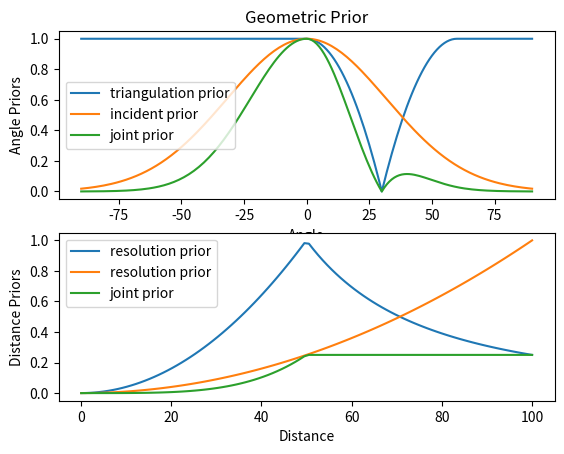
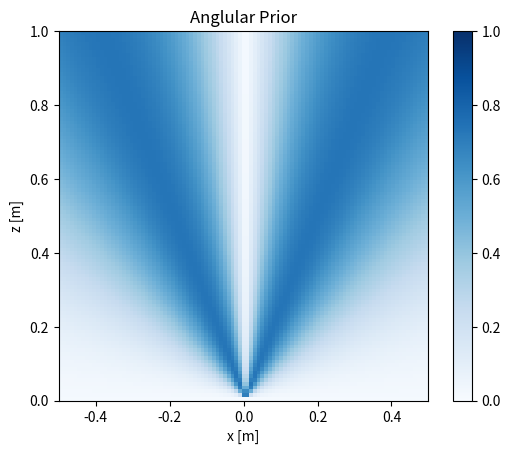

Source code (Python) for these figures, in order: (Note: this script raises an exception after producing the figures.)
#!/usr/bin/env python3
# This python script visualizes the geometric priors
import matplotlib.pyplot as plt
import matplotlib
import numpy as np
import math


def wrap_pi(theta):
    if theta > math.pi:
        theta_before = theta
        theta = 2 * math.pi - theta
    return theta

def visualize_angular_priors():
    sigma = 45.0/ 180.0 * math.pi
    min_angle = 30 / 180.0 * math.pi
    # generate 2 2d grids for the x & y bounds
    y, x = np.meshgrid(np.linspace(0.0, 1, 100), np.linspace(-0.5, 0.5, 100))

    theta = np.abs(np.arctan(x/y))
    trian_prior = 1 - (np.minimum(theta, min_angle) - min_angle)**2 / min_angle **2 # Triangulation Prior
    inc_prior = np.exp(-theta**2 / sigma**2)

    z = np.multiply(trian_prior, inc_prior)

    # x and y are bounds, so z should be the value *inside* those bounds.
    # Therefore, remove the last value from the z array.
    z = z[:-1, :-1]
    z_min, z_max = 0.0, 1.0

    fig, ax = plt.subplots()
    c = ax.pcolormesh(x, y, z, cmap='Blues', vmin=z_min, vmax=z_max)
    ax.set_title('Anglular Prior')
    # set the limits of the plot to the limits of the data
    ax.axis([x.min(), x.max(), y.min(), y.max()])
    ax.set_aspect('equal', 'box')
    ax.set_xlabel('x [m]')
    ax.set_ylabel('z [m]')
    fig.colorbar(c, ax=ax)

def visualize_distance_priors():
    reference_view_distance = 0.5
    gsd_view_distance = 0.7

    # generate 2 2d grids for the x & y bounds
    y, x = np.meshgrid(np.linspace(0.0, 1, 100), np.linspace(-0.5, 0.5, 100))

    dist = np.sqrt(x**2 + y**2)

    relative_area = (reference_view_distance / dist)**2
    resolution_prior = np.minimum(relative_area, 1/relative_area)
    relative_gsd = (gsd_view_distance / dist)**2
    gsd_prior = np.minimum(relative_gsd, 1/relative_gsd)

    z = np.multiply(resolution_prior, gsd_prior)

    # x and y are bounds, so z should be the value *inside* those bounds.
    # Therefore, remove the last value from the z array.
    z = z[:-1, :-1]
    z_min, z_max = 0.0, 1.0

    fig, ax = plt.subplots()

    c = ax.pcolormesh(x, y, z, cmap='Blues', vmin=z_min, vmax=z_max)
    ax.set_title('Distance Prior')
    # set the limits of the plot to the limits of the data
    ax.axis([x.min(), x.max(), y.min(), y.max()])
    ax.set_aspect('equal', 'box')
    ax.set_xlabel('x [m]')
    ax.set_ylabel('z [m]')
    fig.colorbar(c, ax=ax)

def visualize_joint_priors():
    sigma = 45.0/ 180.0 * math.pi
    min_angle = 30 / 180.0 * math.pi
    reference_view_distance = 0.5
    gsd_view_distance = 0.5

    # generate 2 2d grids for the x & y bounds
    y, x = np.meshgrid(np.linspace(0.0, 1, 100), np.linspace(-0.5, 0.5, 100))

    dist = np.sqrt(x**2 + y**2)

    relative_area = (reference_view_distance / dist)**2
    resolution_prior = np.minimum(relative_area, 1/relative_area)
    relative_gsd = (gsd_view_distance / dist)**2
    gsd_prior = np.minimum(relative_gsd, 1/relative_gsd)

    z1 = np.multiply(resolution_prior, gsd_prior)

    theta = np.abs(np.arctan(x/y))
    trian_prior = 1 - (np.minimum(theta, min_angle) - min_angle)**2 / min_angle **2 # Triangulation Prior
    inc_prior = np.exp(-theta**2 / sigma**2)

    z2 = np.multiply(trian_prior, inc_prior)

    z = np.multiply(z1, z2)

    # x and y are bounds, so z should be the value *inside* those bounds.
    # Therefore, remove the last value from the z array.
    z = z[:-1, :-1]
    z_min, z_max = 0.0, 1.0

    fig, ax = plt.subplots()

    c = ax.pcolormesh(x, y, z, cmap='Blues', vmin=z_min, vmax=z_max)
    ax.set_title('Joint Geometric Prior')
    # set the limits of the plot to the limits of the data
    ax.axis([x.min(), x.max(), y.min(), y.max()])
    ax.set_aspect('equal', 'box')
    ax.set_xlabel('x [m]')
    ax.set_ylabel('z [m]')
    fig.colorbar(c, ax=ax)


plot_range_deg=[-90, 90]
angle_deg = np.linspace(plot_range_deg[0], plot_range_deg[1], num=(plot_range_deg[1] - plot_range_deg[0] + 1))
angle = angle_deg * math.pi / 180.0

triangulation_prior = np.zeros(angle_deg.shape[0])
incident_prior = np.zeros(angle_deg.shape[0])

sigma = 45.0/ 180.0 * math.pi
min_angle = 30 / 180.0 * math.pi
ref_angle = 30/ 180.0 * math.pi

# region interpolation using a symmetric sigmoid function
# 0 in linear/quadratic region, 1 in post-stall region
for i in range(angle_deg.shape[0]):
    incident_prior[i] = math.exp(-angle[i]**2 / sigma**2)
    triangulation_angle = wrap_pi(abs(angle[i] - ref_angle))
    # triangulation_angle = angle[i] - ref_angle
    triangulation_prior[i] = 1 - (min(triangulation_angle, min_angle) - min_angle)**2 / min_angle **2

fig1, (ax11, ax21) = plt.subplots(2)

ax11.plot(angle_deg, triangulation_prior, label="triangulation prior")
ax11.plot(angle_deg, incident_prior, label="incident prior")
ax11.plot(angle_deg, incident_prior *incident_prior* triangulation_prior, label="joint prior")
ax11.set_title("Geometric Prior")
ax11.set_xlabel('Angle')
ax11.set_ylabel('Angle Priors')
ax11.legend()

distance = np.linspace(0.1, 100.0, num=100)

reference_view_distance = 50
gsd_view_distance = 100

gsd_prior = np.zeros(distance.shape[0])
resolution_prior = np.zeros(distance.shape[0])

for i in range(distance.shape[0]):
    relative_area = (reference_view_distance / distance[i])**2
    resolution_prior[i] = min(relative_area, 1/relative_area)
    relative_gsd = (gsd_view_distance / distance[i])**2
    gsd_prior[i] = min(relative_gsd, 1/relative_gsd)

ax21.plot(distance, resolution_prior, label="resolution prior")
ax21.plot(distance, gsd_prior, label="resolution prior")
ax21.plot(distance, resolution_prior*gsd_prior, label="joint prior")
ax21.set_xlabel('Distance')
ax21.set_ylabel('Distance Priors')
ax21.legend()

visualize_angular_priors()
plt.savefig('angular_prior.pgf')

visualize_distance_priors()

visualize_joint_priors()

plt.show()
plt.legend()
